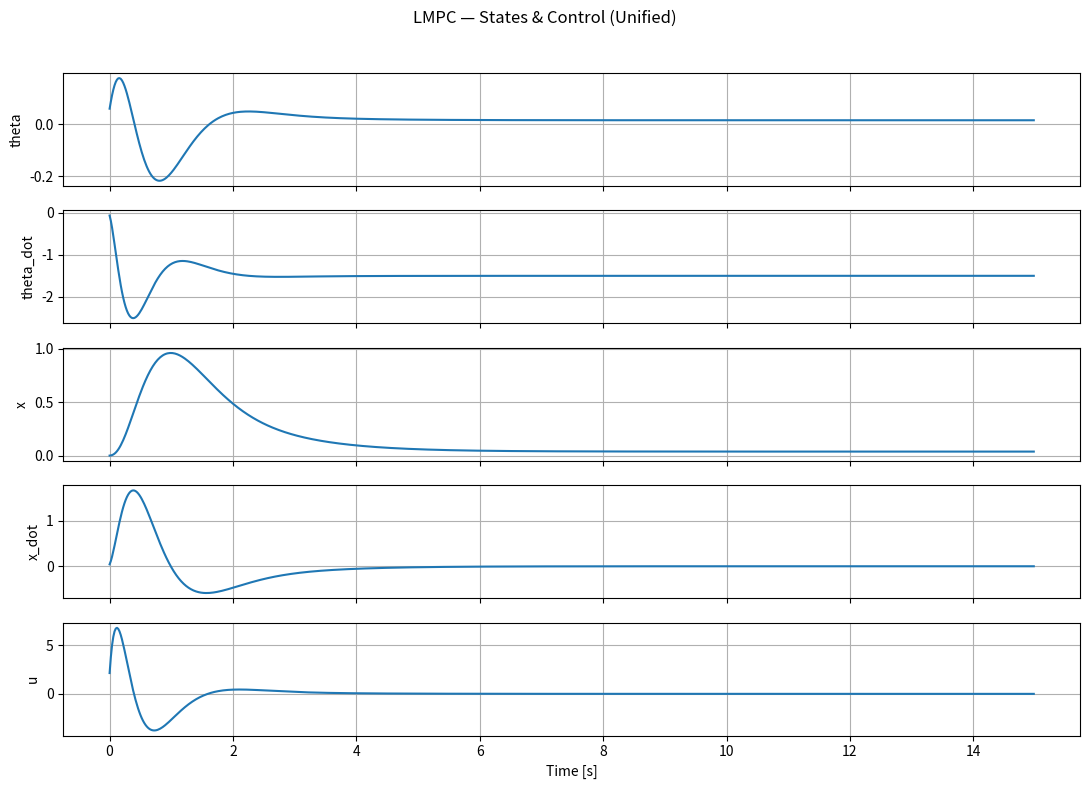
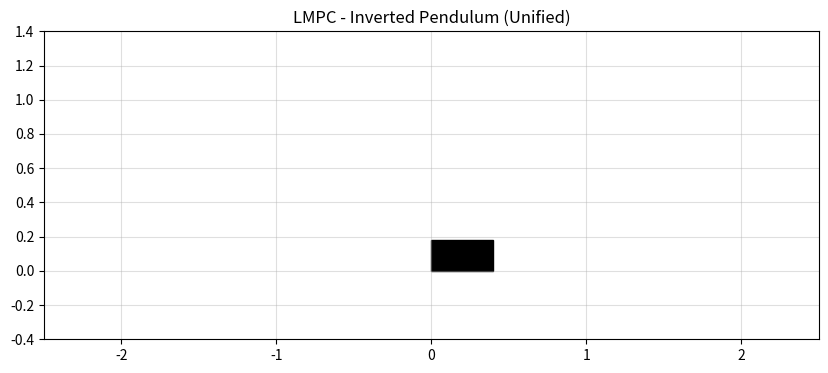

These charts were generated, in order, by the following Python code:
import numpy as np
import matplotlib.pyplot as plt
from matplotlib.animation import FuncAnimation
from scipy.optimize import minimize

# Params

M = 1      # kg
m = 0.1    # kg
l = 0.5    # m
g = 9.81   # kg.m/s^2

# Initialize
p = 0 # m
theta = 0.03 #rad
p_dot = 0
theta_dot = 0

# mechanical variables

alpha = (M+m)*g/(M*l)
beta = -m*g/M
gamma = -1/(M*l)
delta = 1/M

# Model Matrices

# Am (4x4)
Am = np.array([[0, 1, 0, 0],
               [alpha, 0, 0, 0],
               [0, 0, 0, 1],
               [beta, 0, 0, 0]])

# Bm (4x1)
Bm = np.array([[0],
               [gamma],
               [0],
               [delta]])

# Cm (4x4)
Cm = np.eye(4)

# Discretized Model Matrices

from scipy.signal import cont2discrete

Dm = np.zeros((2, 1))
dt = 0.02 # sec

Ad, Bd, Cd, Dd, _ = cont2discrete((Am, Bm, Cm, Dm), dt)

# Augmented Model Matrices

# A matrix ((4+1)x(4+1))

Od = np.zeros((4,4))
I  =np.eye((4))

A = np.block([[Ad, Od.T],
              [Cd@Ad, I]])

# B matrix ((4+1)x1)

B = np.block([[Bd],
              [Cd@Bd]])

# C matrix (2x(2+4))

C = np.block([Od, I])

# MPC Background (Horizon, Matrices, Cost function)

# Horizon
Np = 150
Nc = 100

# Matrices

# F

def construct_F(A, C, Np):
  F = []

  for i in range(Np):
    F.append(C @ np.linalg.matrix_power(A, i+1))

  F = np.vstack(F)

  return F

# Phi matrix

def construct_Phi(A, B, C, Np, Nc):
  ny = C.shape[0]
  nu = B.shape[1]

  Phi = []

  for i in range(Np):
      row = []
      for j in range(Nc):
          if j <= i:
              term = C @ np.linalg.matrix_power(A, i - j) @ B
          else:
              term = np.zeros((ny, nu))
          row.append(term)

      Phi.append(np.hstack(row))

  Phi = np.vstack(Phi)
  return Phi

# Reference Data Matrix

def construct_ref(ref, Np):
  Rs = np.kron(np.ones((Np,1)), ref)
  return Rs

# Penalizer Rbar

def construct_penalize(rw, Nc):
  Ru = rw * np.eye(Nc)
  return Ru

# Cost function

def cost(Delta_U, Rs, Ru, Phi, F, x):
  Delta_U = Delta_U.reshape((-1,1))
  Y = F @ x + Phi @ Delta_U
  J = (Rs-Y).T@(Rs-Y) + (Delta_U.T@Ru@Delta_U)[0,0]
  return J

# Simulation

T = 15 #sec
steps = int(T/dt)

# Initialize

# state xm (4x1)
xm = np.array([[theta],
               [theta_dot],
               [p],
               [p_dot]])

# Increment Delta_xm
xm_prev = np.zeros((4,1))
Delta_xm = xm - xm_prev

# output y (2x1)
y_k = Cd @ xm

# Augmented State [Delta_xm, y]
x = np.block([[Delta_xm],
              [y_k]])

# Initialize Log
Delta_xm_log = []
xm_log = []
y_log = []
u_log = []
u_prev = 0

#MPC matrices
F = construct_F(A, C, Np)
Phi = construct_Phi(A, B, C, Np, Nc)
Ru = construct_penalize(10, Nc)

for k in range(steps):

  #1. reference signal / Reference Data vector
  ref = np.array([[0],
                  [0],
                  [0],
                  [0]])

  Rs = construct_ref(ref, Np)


  #2. Optimization
  # Delta_U_0 = np.zeros(Nc) # Initial Guess
  # result = minimize(cost,
  #                   Delta_U_0,
  #                   args=(Rs, Ru, Phi, F, x),
  #                   method='BFGS')

  # Delta_U_opt = result.x
  # Delta_u0 = float(Delta_U_opt[0])

  Delta_U_opt = np.linalg.pinv(Phi.T@Phi+Ru)@Phi.T@(Rs-F@x)
  Delta_u0 = float(Delta_U_opt[0,0])

  #3. Update
  x = A@x + B*Delta_u0

  #4 Save
  Delta_xm = x[:4]
  y_k = x[4:]

  xm = xm + Delta_xm

  Delta_xm_log.append(Delta_xm.flatten())
  xm_log.append(xm.flatten())
  y_log.append(y_k.flatten())

  u_prev = u_prev + Delta_u0
  u_log.append(u_prev)


# Check Eigenvalues

# 전체 이득 행렬
K_full = np.linalg.pinv(Phi.T @ Phi + Ru) @ Phi.T

# 선형 맵핑 형태로 바꾸기
Ky = K_full @ Rs  # → Rs = reference vector
Kmpc = K_full @ F  # → F @ x = prediction from current state

# Δu[0]만 추출
L = np.zeros((1, Nc))  # [1 0 ... 0]
L[0, 0] = 1

Ky_feedback = L @ Ky  # scalar gain * r(k)
Kmpc_feedback = L @ Kmpc  # state feedback


# print("Ky_feedback:", Ky_feedback)
# print("Kmpc_feedback:", Kmpc_feedback)

SYS = A-B@Kmpc_feedback
print(np.linalg.eigvals(SYS))


# ========================  Visualize (UNIFIED)  ========================
import matplotlib as mpl
mpl.rcParams["text.usetex"] = False
mpl.rcParams["mathtext.fontset"] = "dejavusans"

import matplotlib.pyplot as plt
from matplotlib.animation import FuncAnimation
from matplotlib.patches import Rectangle

# Logs to arrays
time = np.arange(steps) * dt
x_log = np.array(xm_log)        # (steps, 4) => [theta, theta_dot, x, x_dot]
u_log = np.array(u_log)

# ---------- Unified state plots ----------
fig, axs = plt.subplots(5, 1, figsize=(11, 8), sharex=True)
labels = ["theta", "theta_dot", "x", "x_dot"]
for i in range(4):
    axs[i].plot(time, x_log[:, i])
    axs[i].set_ylabel(labels[i])
    axs[i].grid(True)
axs[4].plot(time, u_log)
axs[4].set_ylabel("u")
axs[4].grid(True)
axs[-1].set_xlabel("Time [s]")
fig.suptitle("LMPC — States & Control (Unified)")
fig.tight_layout(rect=[0, 0, 1, 0.96])

# ---------- Unified animation ----------
# Extract data
theta_log = x_log[:, 0]   # theta
pos_log   = x_log[:, 2]   # x (cart position)

# Initial pause for smooth start (2s)
pause_frames = max(0, int(round(2.0 / dt)))
if pause_frames > 0:
    theta_anim = np.concatenate([np.full(pause_frames, theta_log[0]), theta_log])
    pos_anim   = np.concatenate([np.full(pause_frames, pos_log[0]),   pos_log])
else:
    theta_anim, pos_anim = theta_log, pos_log

# Style config (same as LQR/NMPC 통일)
cart_width  = 0.40
cart_height = 0.18
pole_length = l
pole_color  = "#ff7f0e"   # unified orange
view_half   = 2.5
ylim = (-0.4, 1.4)

fig2, ax = plt.subplots(figsize=(10, 4))
ax.set_ylim(*ylim)
ax.set_xlim(pos_anim[0] - view_half, pos_anim[0] + view_half)
ax.set_title("LMPC - Inverted Pendulum (Unified)")
ax.grid(True, alpha=0.4)

cart = Rectangle((0, 0), cart_width, cart_height, fc='k', ec='k')
ax.add_patch(cart)
(pole_line,) = ax.plot([], [], lw=3, c=pole_color)
time_text = ax.text(0.02, 0.92, '', transform=ax.transAxes)

def _set_cart_center(xc):
    cart.set_xy((xc - cart_width/2.0, 0.0))

def init():
    _set_cart_center(pos_anim[0])
    pole_line.set_data([], [])
    time_text.set_text('')
    return cart, pole_line, time_text

def animate(i):
    p = float(pos_anim[i])
    th = float(theta_anim[i])

    # cart
    _set_cart_center(p)

    # pole (pivot at top center of cart)
    base = np.array([p, cart_height])
    tip  = base + pole_length * np.array([np.sin(th), np.cos(th)])
    pole_line.set_data([base[0], tip[0]], [base[1], tip[1]])

    # follow cart on x
    ax.set_xlim(p - view_half, p + view_half)

    # time text
    time_text.set_text(f"t = {i*dt:.2f} s")
    return cart, pole_line, time_text

ani = FuncAnimation(fig2, animate, frames=len(pos_anim),
                    init_func=init, interval=dt*1000, blit=False)

plt.show()
# ======================================================================